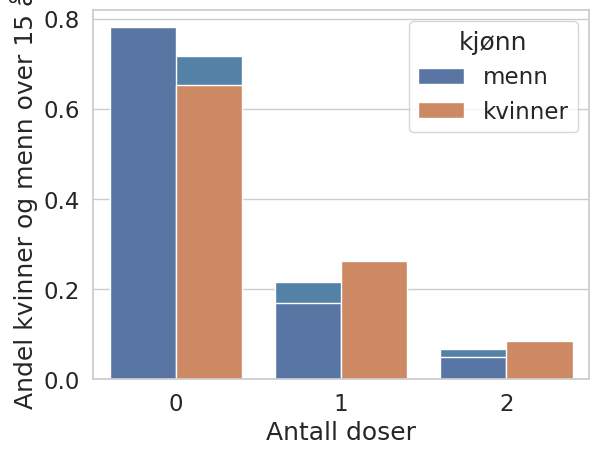

Here is the Python script that generated this plot:
import pandas as pd # lese data fra excel-fil
import seaborn as sns # plotting
sns.set(style = 'whitegrid', font_scale = 1.5) # utseende av plott
import matplotlib.pyplot as plt # og mer plotting
import numpy as np # matematikk
import statistics  # statistikk-funksjoner

antall_kvinner = 2671280 - 137359 - 151289 - 159684 # (over 15 år) per 1. januar 2021 (SSB)
antall_menn = 2718017 - 145601 - 159283 - 168370 # (over 15 år) per 1. januar 2021 (SSB)
dose1_kvinner = 581889 # per 15. april 2021
dose2_kvinner = 188971 # per 15. april 2021
dose1_menn = 379749 # per 15. april 2021
dose2_menn = 109886 # per 15. april 2021

dose0_kvinner = antall_kvinner - dose1_kvinner - dose2_kvinner
dose0_menn = antall_menn - dose1_menn - dose2_menn

vaksine = {'kvinner': [dose0_kvinner, dose1_kvinner, dose2_kvinner],
            'menn': [dose0_menn, dose1_menn, dose2_menn],
          'total': [dose0_kvinner + dose0_menn, 
                    dose1_kvinner + dose1_menn, 
                    dose2_kvinner + dose2_menn]}
vaksine

# Legge dataene i en pandas DataFrame
df = pd.DataFrame(vaksine)
df

# Gjennomsnitt kan vi regne ut direkte fra tabellen
gjsnitt = (0*df.iloc[0,2] + 1*df.iloc[1,2] + 2*df.iloc[2,2])/(df.iloc[0,2]+df.iloc[1,2] + df.iloc[2,2])
gjsnitt

# Median kan vi f.eks finne dersom vi lager oss en liste med vaksinedose for hver person
# (OBS: For april-dataene kan vi direkte lese av median = 0 fra tabellen)
vaksinedoser = [0]*df.iloc[0,2] + [1]*df.iloc[1,2] + [2]*df.iloc[2,2] # Legger sammen lister av 0, 1, og 2 vaksinedoser med lengder som spesifisert i tabell

statistics.median(vaksinedoser)

# Regner vi ut andeler og lagrer i ny DataFrame
dfandel = df.div(df.sum(axis=0),axis=1)
dfandel['dose'] = [0,1,2]
dfandel

# Så plotter vi andeler personer mot antall vaksinedoser
sns.barplot(x = 'dose', y = 'total', data = dfandel, color = 'steelblue')
plt.ylabel("Andel personer over 15 år")
plt.xlabel("Antall doser")

# For å enklest plotte grupperte data må vi endre 
# formen på datasettet med funksjonen 'melt'

dfandelkjønn = dfandel[['dose','menn','kvinner']].melt('dose', var_name = 'kjønn')
dfandelkjønn

sns.barplot(x = 'dose', y = 'value', hue = 'kjønn', data = dfandelkjønn)
plt.ylabel("Andel kvinner og menn over 15 år")
plt.xlabel("Antall doser")